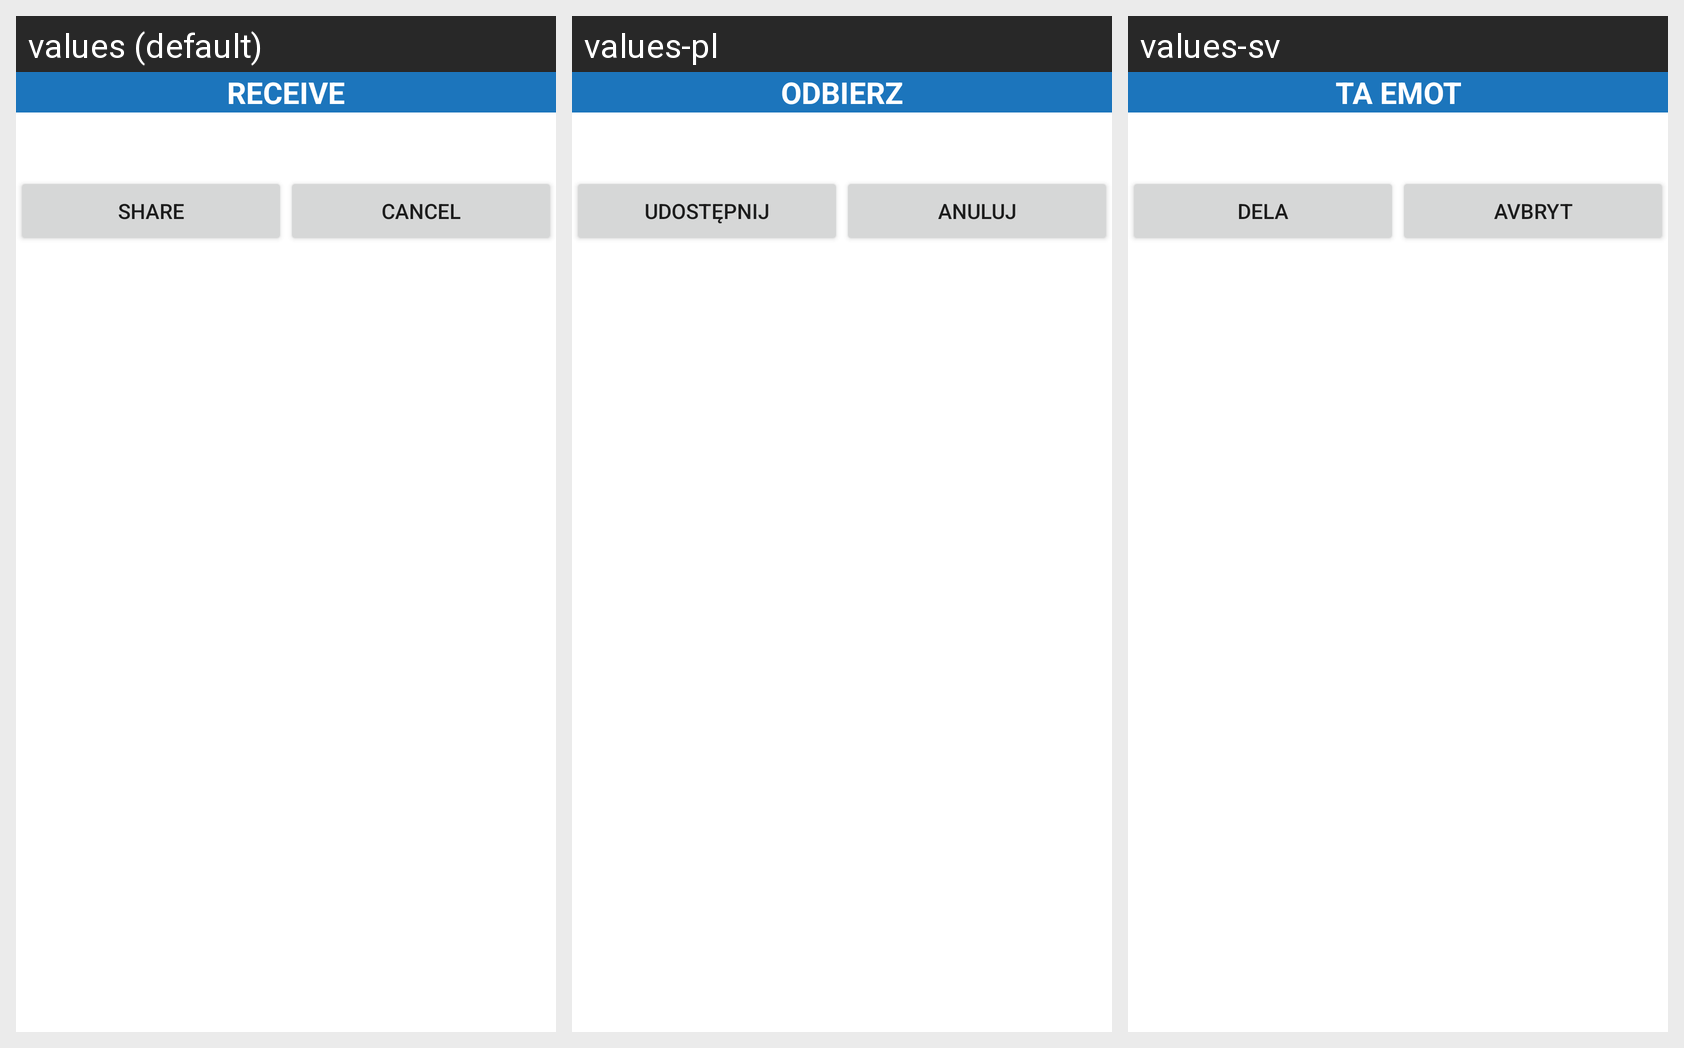

For this localized Android screen grid, give each drawn string resource with its value in every locale shown.
Android screen res/layout/layout_receiving.xml rendered under 3 locales, left to right: values (default), values-pl, values-sv. Device: Nexus 5 (rendered at 1080×1920; each locale shown at half size, 540×960, under a caption strip naming it); theme Theme.MaterialComponents.DayNight.NoActionBar.
Strings drawn on this screen, with the default value and each locale's value (text and hints the layout hard-codes, and strings that could not be matched under every locale, appear in the picture but are not listed):

receive
  values: Receive
  values-pl: Odbierz
  values-sv: Ta emot

share
  values: Share
  values-pl: Udostępnij
  values-sv: Dela

cancel
  values: Cancel
  values-pl: Anuluj
  values-sv: Avbryt
